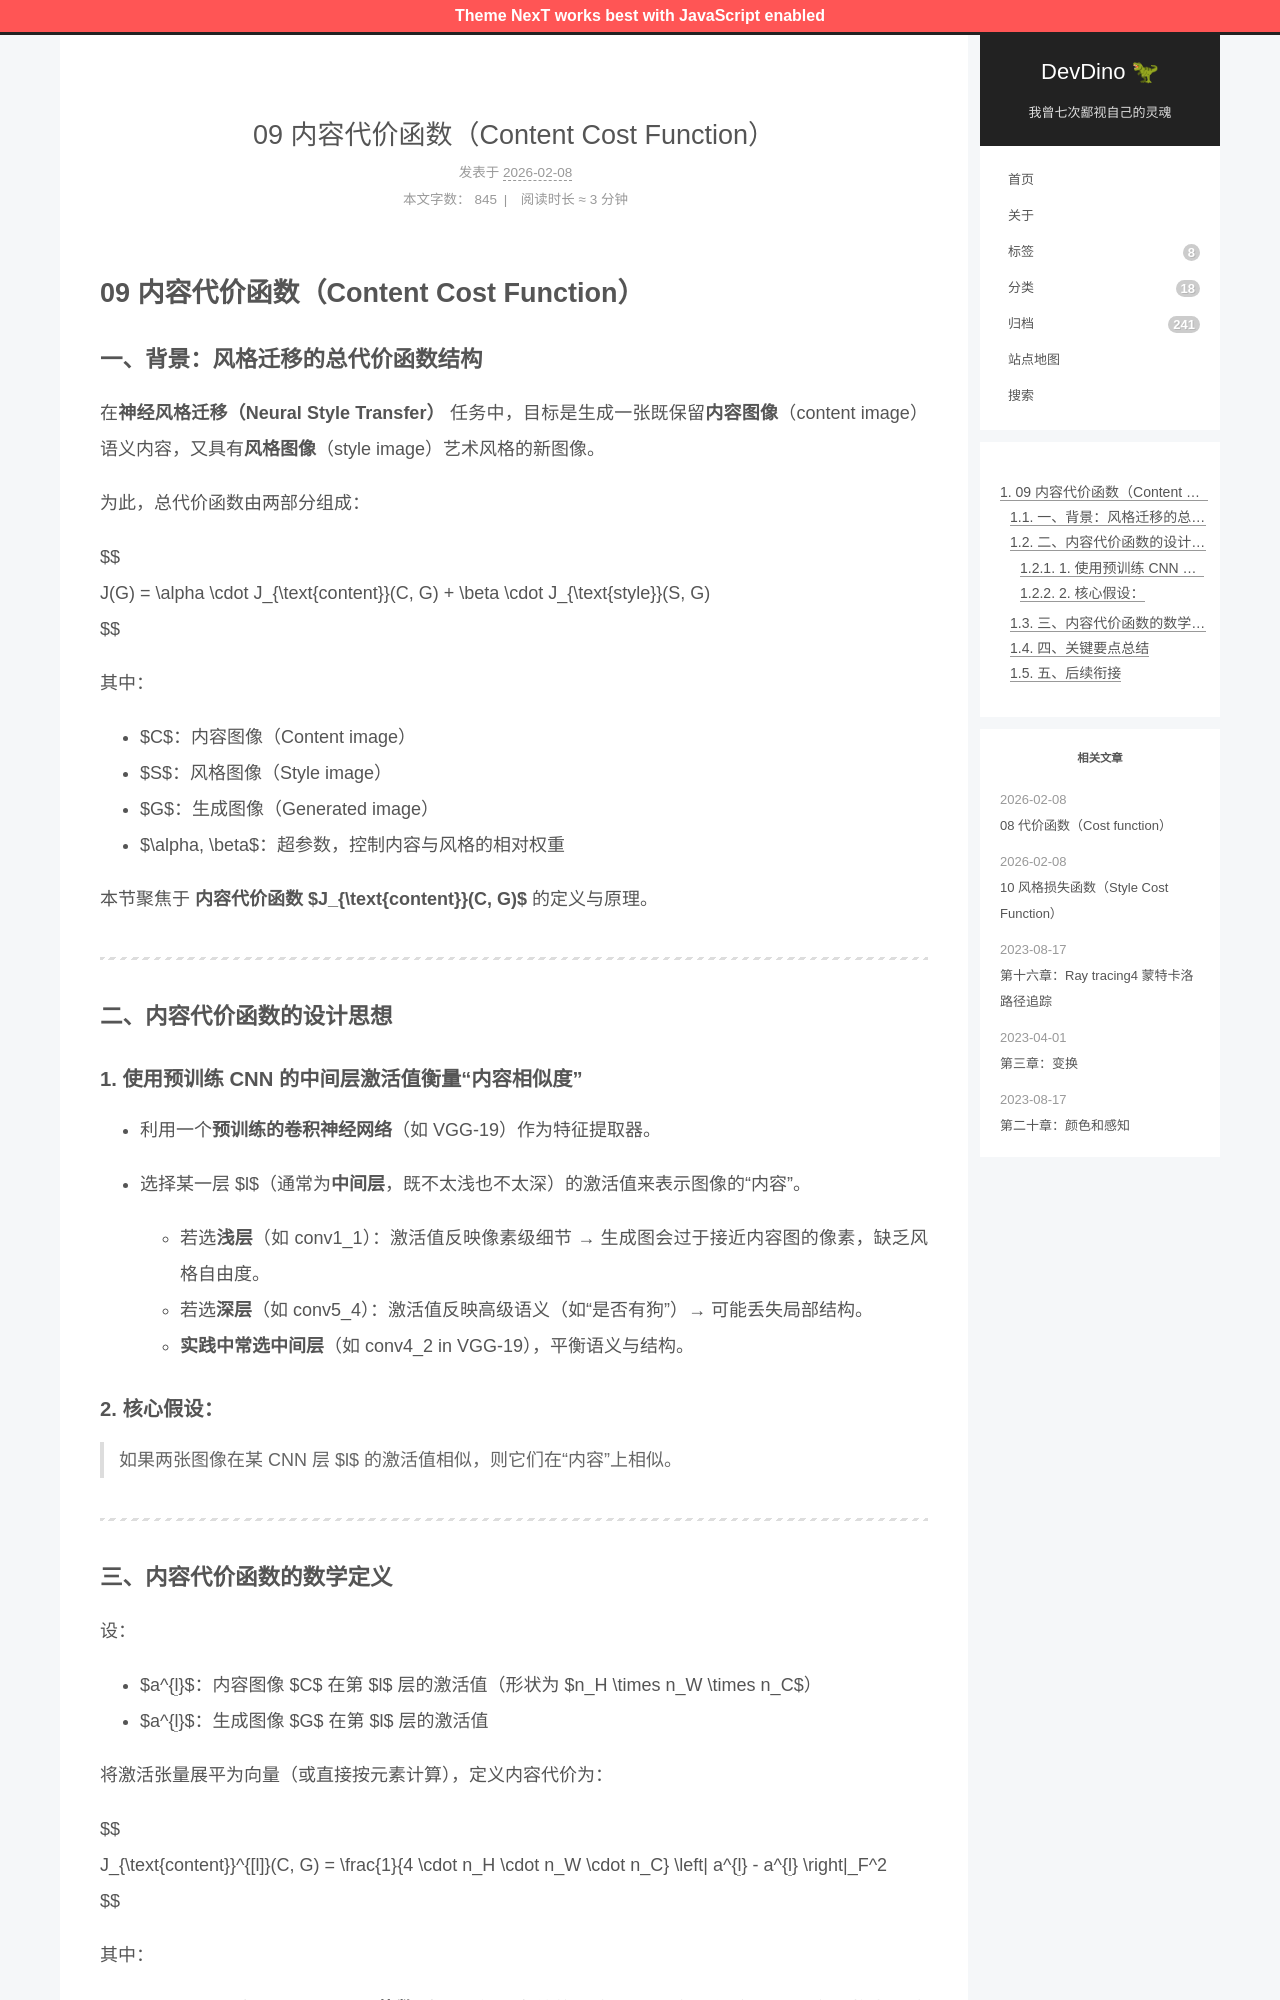

repository: afetmin/blog · page: 卷积神经网络4/09 内容代价函数（Content Cost Function）/index.html · generator: jekyll

---
title: 09 内容代价函数（Content Cost Function）
date: 2026-02-08T12:01:36Z
lastmod: 2026-02-08T12:03:56Z
categories: 卷积神经网络
---

# 09 内容代价函数（Content Cost Function）

### 一、背景：风格迁移的总代价函数结构

在**神经风格迁移（Neural Style Transfer）** 任务中，目标是生成一张既保留**内容图像**（content image）语义内容，又具有**风格图像**（style image）艺术风格的新图像。

为此，总代价函数由两部分组成：

$$
J(G) = \alpha \cdot J_{\text{content}}(C, G) + \beta \cdot J_{\text{style}}(S, G)
$$

其中：

- $C$：内容图像（Content image）
- $S$：风格图像（Style image）
- $G$：生成图像（Generated image）
- $\alpha, \beta$：超参数，控制内容与风格的相对权重

本节聚焦于 **内容代价函数** **$J_{\text{content}}(C, G)$** 的定义与原理。

---

### 二、内容代价函数的设计思想

#### 1. 使用预训练 CNN 的中间层激活值衡量“内容相似度”

- 利用一个**预训练的卷积神经网络**（如 VGG-19）作为特征提取器。
- 选择某一层 $l$（通常为**中间层**，既不太浅也不太深）的激活值来表示图像的“内容”。

  - 若选**浅层**（如 conv1_1）：激活值反映像素级细节 → 生成图会过于接近内容图的像素，缺乏风格自由度。
  - 若选**深层**（如 conv5_4）：激活值反映高级语义（如“是否有狗”）→ 可能丢失局部结构。
  - **实践中常选中间层**（如 conv4_2 in VGG-19），平衡语义与结构。

#### 2. 核心假设：

> 如果两张图像在某 CNN 层 $l$ 的激活值相似，则它们在“内容”上相似。

---
